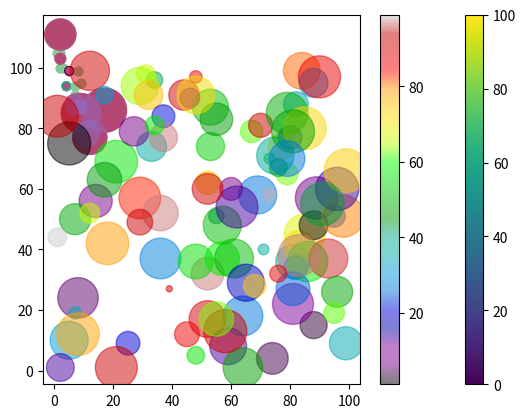

The matplotlib source for this figure:
import matplotlib.pyplot as plt
import numpy as np

x = np.array([5,7,8,7,2,17,2,9,4,11,12,9,6])
y = np.array([99,86,87,88,111,86,103,87,94,78,77,85,86])

#scatterplot
plt.scatter(x, y)
plt.show()

#compare
x = np.array([5,7,8,7,2,17,2,9,4,11,12,9,6])
y = np.array([99,86,87,88,111,86,103,87,94,78,77,85,86])
plt.scatter(x, y)

x = np.array([2,2,8,1,15,8,12,9,7,3,11,4,7,14,12])
y = np.array([100,105,84,105,90,99,90,95,94,100,79,112,91,80,85])
plt.scatter(x, y)

plt.show()

#colour change
x = np.array([5,7,8,7,2,17,2,9,4,11,12,9,6])
y = np.array([99,86,87,88,111,86,103,87,94,78,77,85,86])
plt.scatter(x, y, color = 'hotpink')

x = np.array([2,2,8,1,15,8,12,9,7,3,11,4,7,14,12])
y = np.array([100,105,84,105,90,99,90,95,94,100,79,112,91,80,85])
plt.scatter(x, y, color = '#88c999')

plt.show()

#Color Each Dot
x = np.array([5,7,8,7,2,17,2,9,4,11,12,9,6])
y = np.array([99,86,87,88,111,86,103,87,94,78,77,85,86])
colors = np.array(["red","green","blue","yellow","pink","black","orange","purple","beige","brown","gray","cyan","magenta"])

plt.scatter(x, y, c=colors)

plt.show()

#colour map
x = np.array([5,7,8,7,2,17,2,9,4,11,12,9,6])
y = np.array([99,86,87,88,111,86,103,87,94,78,77,85,86])
colors = np.array([0, 10, 20, 30, 40, 45, 50, 55, 60, 70, 80, 90, 100])

plt.scatter(x, y, c=colors, cmap='viridis')

plt.show()

#colour bar
x = np.array([5,7,8,7,2,17,2,9,4,11,12,9,6])
y = np.array([99,86,87,88,111,86,103,87,94,78,77,85,86])
colors = np.array([0, 10, 20, 30, 40, 45, 50, 55, 60, 70, 80, 90, 100])

plt.scatter(x, y, c=colors, cmap='viridis')

plt.colorbar()

plt.show()

#change the size of the dots with the s argument.
x = np.array([5,7,8,7,2,17,2,9,4,11,12,9,6])
y = np.array([99,86,87,88,111,86,103,87,94,78,77,85,86])
sizes = np.array([20,50,100,200,500,1000,60,90,10,300,600,800,75])

plt.scatter(x, y, s=sizes)

plt.show()

#alpha transparency
x = np.array([5,7,8,7,2,17,2,9,4,11,12,9,6])
y = np.array([99,86,87,88,111,86,103,87,94,78,77,85,86])
sizes = np.array([20,50,100,200,500,1000,60,90,10,300,600,800,75])

plt.scatter(x, y, s=sizes, alpha=0.5)

plt.show()

#Color Size and Alpha
x = np.random.randint(100, size=(100))
y = np.random.randint(100, size=(100))
colors = np.random.randint(100, size=(100))
sizes = 10 * np.random.randint(100, size=(100))

plt.scatter(x, y, c=colors, s=sizes, alpha=0.5, cmap='nipy_spectral')

plt.colorbar()

plt.show()
